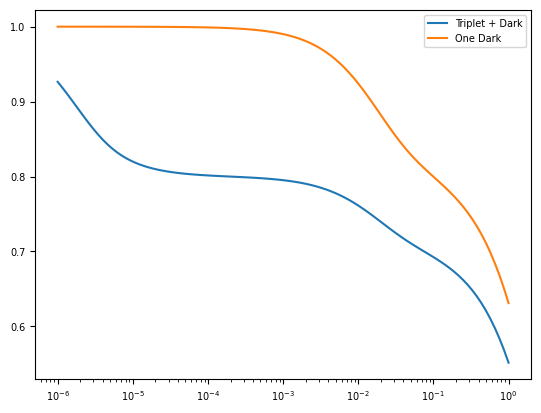

The matplotlib source for this figure:
import numpy as np
import matplotlib.pyplot as plt

plt.rcParams.update({
    "text.usetex": False,
    "font.family": "sans-serif",
    "font.sans-serif": ["Arial"],
    'mathtext.fontset': 'stixsans',
    "figure.dpi": 300,
    "savefig.dpi": 300,
    "pdf.fonttype": 42,
    "font.size": 7,
    'axes.titlesize': 7,
    'axes.labelsize': 7,
    'xtick.labelsize': 7,
    'legend.fontsize': 7,
})

def trast_model(tau, tau_T, A, tau_D, A_D, tau_bl, model_type='triplet_dark'):
    """
    TRAST model for triplet state + another reversible dark state + bleaching.
    """
    triplet = A * (1 - (1 - np.exp(-tau / tau_T)) / (tau / tau_T))
    bleaching = (1 - np.exp(-tau / tau_bl)) / (tau / tau_bl)

    if model_type == 'one_dark':
        return (1 - triplet) * bleaching
    
    dark_state2 = A_D * (1 - (1 - np.exp(-tau / tau_D)) / (tau / tau_D))
    return (1 - triplet - dark_state2) * bleaching

def test_models():
    tau = np.logspace(-6, 0, 100)
    
    # Model 1: Triplet + Dark + Bleaching
    y1 = trast_model(tau, 1e-6, 0.2, 10e-3, 0.1, 2, model_type='triplet_dark')
    
    # Model 2: One Dark + Bleaching
    y2 = trast_model(tau, 10e-3, 0.2, 0, 0, 2, model_type='one_dark')
    
    plt.figure()
    plt.semilogx(tau, y1, label='Triplet + Dark')
    plt.semilogx(tau, y2, label='One Dark')
    plt.legend()
    plt.savefig('test_models.png')
    print("Test plot saved as test_models.png")

if __name__ == "__main__":
    test_models()
